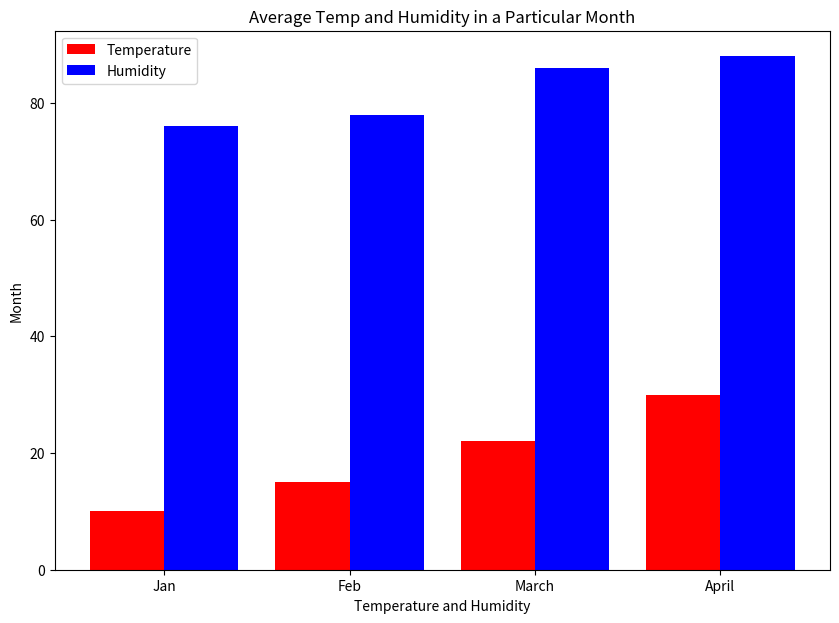

Write the Python code that produced this figure.

import matplotlib.pyplot as plt
import numpy as np


month_data=["Jan","Feb","March","April"]
temp=[10,15,22,30]
humi=[76,78,86,88]
x=np.arange(len(month_data))

fig=plt.figure(figsize=(10,7))

plt.bar(x -0.2,temp,color="red",width=0.4,label="Temperature")

plt.bar(x +0.2,humi,color="blue", width=0.4,label="Humidity")

plt.xticks(x,month_data)

plt.xlabel("Temperature and Humidity")

plt.ylabel("Month")

plt.title("Average Temp and Humidity in a Particular Month")
plt.legend()

plt.show()